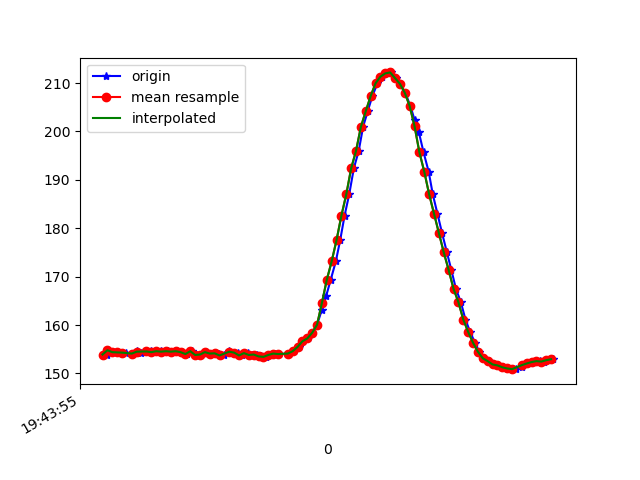

The data file committed next to this chart (first rows):
1617738235738, 433872432665684, 153.90625, -256.54297, -63.085938
1617738235743, 433872451924626, 154.8, -257.5, -64.16
1617738235761, 433872471153048, 154.4, -258.8, -64.94
1617738235781, 433872489740522, 154.4, -257.9, -64.16
1617738235799, 433872509060507, 154.3, -257.8, -63.77
1617738235818, 433872528197365, 154.3, -257.4, -63.18
1617738235842, 433872547242658, 154.1, -257.4, -62.89
1617738235860, 433872566318473, 154.7, -257.2, -63.18
1617738235879, 433872585302724, 154.3, -257.4, -62.89
1617738235900, 433872604744795, 154.4, -257, -63.18
1617738235918, 433872623545918, 154.7, -257.6, -63.18
1617738235939, 433872642682776, 154.4, -257.1, -63.38
1617738235959, 433872661850154, 154.6, -257.2, -64.26
1617738235974, 433872681170140, 154.5, -257.1, -63.87
1617738235989, 433872699971263, 154.6, -256.7, -63.57
1617738236010, 433872718986035, 154.5, -256.7, -62.5
1617738236027, 433872737970286, 154.6, -257.1, -62.3
1617738236046, 433872757046101, 154.4, -257.6, -62.4
1617738236067, 433872776121916, 154, -257.1, -62.5
1617738236086, 433872795167210, 154.6, -257.1, -63.09
1617738236104, 433872814212503, 153.8, -257.3, -63.09
1617738236122, 433872833257797, 153.9, -256.6, -62.11
1617738236144, 433872852333612, 154.4, -256.7, -61.43
1617738236161, 433872871409427, 154.1, -257.5, -62.5
1617738236181, 433872890424199, 154.2, -257.2, -61.62
1617738236199, 433872909469493, 154.1, -256.5, -61.13
1617738236219, 433872928545308, 153.7, -256.3, -61.13
1617738236240, 433872947560080, 154.7, -256, -61.72
1617738236256, 433872966605374, 154.3, -256.5, -61.72
1617738236276, 433872985467539, 154.3, -256.5, -61.43
1617738236294, 433873004787525, 153.7, -257, -62.4
1617738236315, 433873023863340, 154.2, -256.9, -62.01
1617738236333, 433873042878112, 153.8, -257, -63.48
1617738236352, 433873061892884, 153.9, -257.1, -63.09
1617738236371, 433873080877135, 153.5, -256.3, -61.72
1617738236389, 433873099922429, 153.4, -256.5, -62.3
1617738236409, 433873118967723, 153.8, -256.6, -62.11
1617738236427, 433873137951974, 154.1, -255.6, -62.3
1617738236446, 433873156997267, 154, -256.2, -62.01
1617738236486, 433873195057333, 154.1, -255.5, -61.82
1617738236504, 433873214102627, 154.6, -255.4, -63.09
1617738236524, 433873233178442, 155.5, -254.8, -63.09
1617738236542, 433873252193214, 156.6, -254.5, -63.18
1617738236561, 433873271299550, 157.2, -254.5, -64.26
1617738236581, 433873290375365, 158.4, -254.4, -64.45
1617738236600, 433873309390137, 160.1, -253.8, -65.23
1617738236620, 433873328465952, 163.2, -253.6, -66.6
1617738236637, 433873347480725, 165.9, -251.8, -68.36
1617738236656, 433873366556540, 169.3, -250.2, -68.65
1617738236677, 433873385908168, 173.1, -248.5, -70.41
1617738236695, 433873404831376, 177.5, -247.9, -70.9
1617738236713, 433873423846149, 182.6, -247.1, -72.17
1617738236732, 433873442860921, 187, -245.6, -73.14
1617738236751, 433873461906215, 192.4, -243.9, -72.95
1617738236771, 433873480676816, 196, -241.9, -73.24
1617738236789, 433873499966281, 201, -241.4, -73.63
1617738236808, 433873518920010, 204.2, -240.8, -73.14
1617738236827, 433873537965304, 207.3, -240.3, -73.24
1617738236848, 433873557041119, 210, -239.6, -72.17
1617738236866, 433873576055891, 211.3, -238.9, -73.93
1617738236885, 433873595253791, 212, -238.3, -72.27
... 36 more rows
